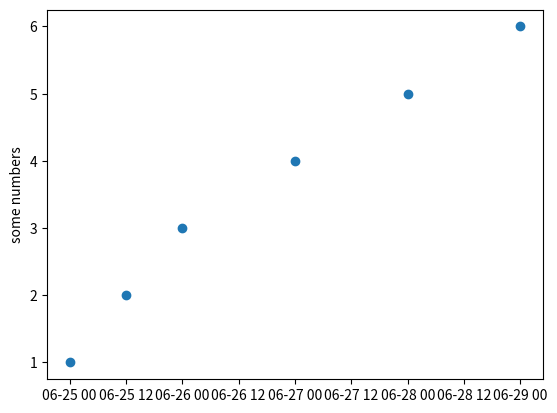

This figure's Python source:
import matplotlib.pyplot as plt

plt.plot_date([2001,2001.5,2002,2003,2004,2005],[1,2,3,4,5,6],xdate=True)
plt.ylabel('some numbers')
#plt.savefig("fig1")
plt.show()